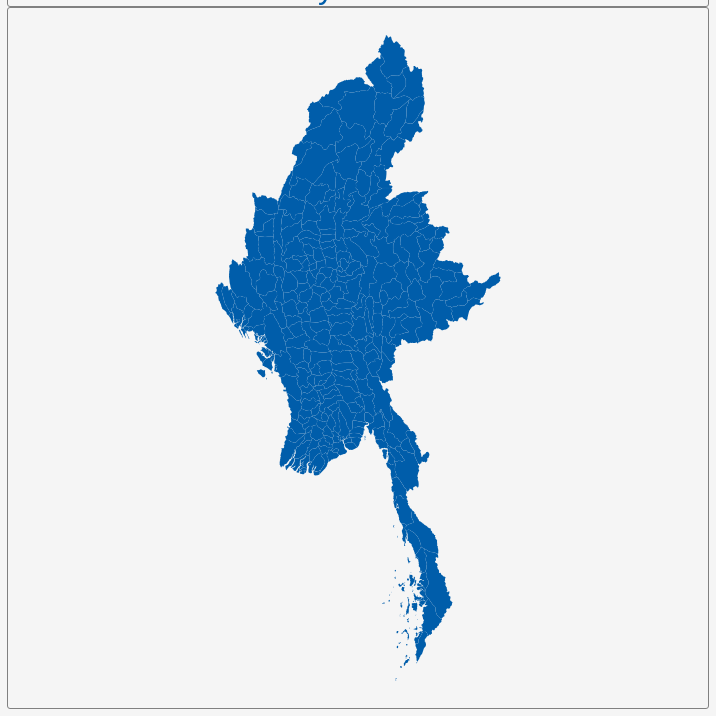
D3 v3 page, settled after 360 driven frames (6 s of simulated time); the page loaded 1 data file(s).


        var dim = 700;
        const center = {
            "lng": 96.6743,
            "lat": 19.2436
        };
        var scale = 2017;

        var title = document.getElementById('title');
        title.style.width = dim;
        title.style.marginLeft = "calc(50% - " + (dim / 2) + "px)";
        var map = document.getElementById('map')
        map.style.width = dim;
        map.style.marginLeft = "calc(50% - " + (dim / 2) + "px)";

        var tooltip = d3
            .select("#map")
            .append("div")
            .attr("class", "tooltip")
            .attr("opacity", 0);
        var width = dim,
            height = dim;

        var svg = d3.select("#map")
            .append("svg")
            .attr("width", width)
            .attr("height", height);

        scale = scale * .9;// to give 5% padding on each side
        var projection = d3.geo.mercator()
            .center([center.lng, center.lat])
            .scale(scale)
            .translate([width / 2, height / 2]);
        var geoPath = d3.geo.path()
            .projection(projection);

        var g = svg.append("g");
        d3.json("geosource.json", function (json) {
            g.selectAll("path")
                .data(json.features)
                .enter()
                .append("path")
                .attr("d", geoPath)
                .attr("class", "polygon")
                .on("mouseover", mouseover)
                .on("mouseout", mouseout)
                .on("mousemove", mousemove);

            svg.call(d3.behavior.zoom().on("zoom", () => {
                g.attr("transform", "translate(" + d3.event.translate.join(",") + ")scale(" + d3.event.scale + ")");
            }));
        });
        function mouseover(d) {
            d3.select(this).attr("class", "hover");
            tooltip.style("opacity", 0.9);
            tooltip.html((d.properties.NAME_3 && "<b>" + d.properties.NAME_3 + "</b><br>" || '') +
                (d.properties.ENGTYPE_3 && d.properties.ENGTYPE_3 + "<br>" || '') +
                (d.properties.NAME_2 && d.properties.NAME_2 + "<br>" || '') +
                (d.properties.NAME_1 && d.properties.NAME_1));
        }
        function mouseout(d) {
            d3.select(this).attr("class", "polygon");
            tooltip.style("opacity", 0);
        }
        function mousemove(d) {
            tooltip.style({
                left: function () {
                    if (d3.event.pageX > 800) {
                        return d3.event.pageX - 180 + "px";
                    } else {
                        return d3.event.pageX + 23 + "px";
                    }
                },
                top: d3.event.pageY - 20 + "px",
            });
        }
    

### data: geosource.json
{
 "type": "FeatureCollection",
 "features": [
  {
   "type": "Feature",
   "geometry": {
    "type": "Polygon",
    "coordinates": "[... 1 items]"
   },
   "properties": {
    "GID_0": "MMR",
    "NAME_0": "Myanmar",
    "GID_1": "MMR.1_1",
    "NAME_1": "Ayeyarwady",
    "NL_NAME_1": "",
    "GID_2": "MMR.1.1_1",
    "NAME_2": "Bassein",
    "NL_NAME_2": "",
    "GID_3": "MMR.1.1.1_1",
    "NAME_3": "Bassein West",
    "VARNAME_3": "",
    "NL_NAME_3": "",
    "TYPE_3": "Village|Township",
    "ENGTYPE_3": "Village|Township",
    "CC_3": "",
    "HASC_3": ""
   }
  },
  {
   "type": "Feature",
   "geometry": {
    "type": "Polygon",
    "coordinates": "[... 1 items]"
   },
   "properties": {
    "GID_0": "MMR",
    "NAME_0": "Myanmar",
    "GID_1": "MMR.1_1",
    "NAME_1": "Ayeyarwady",
    "NL_NAME_1": "",
    "GID_2": "MMR.1.1_1",
    "NAME_2": "Bassein",
    "NL_NAME_2": "",
    "GID_3": "MMR.1.1.2_1",
    "NAME_3": "Kyaunggon",
    "VARNAME_3": "",
    "NL_NAME_3": "",
    "TYPE_3": "Village|Township",
    "ENGTYPE_3": "Village|Township",
    "CC_3": "",
    "HASC_3": ""
   }
  },
  {
   "type": "Feature",
   "geometry": {
    "type": "Polygon",
    "coordinates": "[... 1 items]"
   },
   "properties": {
    "GID_0": "MMR",
    "NAME_0": "Myanmar",
    "GID_1": "MMR.1_1",
    "NAME_1": "Ayeyarwady",
    "NL_NAME_1": "",
    "GID_2": "MMR.1.1_1",
    "NAME_2": "Bassein",
    "NL_NAME_2": "",
    "GID_3": "MMR.1.1.3_1",
    "NAME_3": "Kyonpyaw",
    "VARNAME_3": "",
    "NL_NAME_3": "",
    "TYPE_3": "Village|Township",
    "ENGTYPE_3": "Village|Township",
    "CC_3": "",
    "HASC_3": ""
   }
  },
  {
   "type": "Feature",
   "geometry": {
    "type": "MultiPolygon",
    "coordinates": "[... 5 items]"
   },
   "properties": {
    "GID_0": "MMR",
    "NAME_0": "Myanmar",
    "GID_1": "MMR.1_1",
    "NAME_1": "Ayeyarwady",
    "NL_NAME_1": "",
    "GID_2": "MMR.1.1_1",
    "NAME_2": "Bassein",
    "NL_NAME_2": "",
    "GID_3": "MMR.1.1.4_1",
    "NAME_3": "Ngaputaw",
    "VARNAME_3": "",
    "NL_NAME_3": "",
    "TYPE_3": "Village|Township",
    "ENGTYPE_3": "Village|Township",
    "CC_3": "",
    "HASC_3": ""
   }
  },
  {
   "type": "Feature",
   "geometry": {
    "type": "MultiPolygon",
    "coordinates": "[... 3 items]"
   },
   "properties": {
    "GID_0": "MMR",
    "NAME_0": "Myanmar",
    "GID_1": "MMR.1_1",
    "NAME_1": "Ayeyarwady",
    "NL_NAME_1": "",
    "GID_2": "MMR.1.1_1",
    "NAME_2": "Bassein",
    "NL_NAME_2": "",
    "GID_3": "MMR.1.1.5_1",
    "NAME_3": "Thabaung",
    "VARNAME_3": "",
    "NL_NAME_3": "",
    "TYPE_3": "Village|Township",
    "ENGTYPE_3": "Village|Township",
    "CC_3": "",
    "HASC_3": ""
   }
  },
  {
   "type": "Feature",
   "geometry": {
    "type": "Polygon",
    "coordinates": "[... 1 items]"
   },
   "properties": {
    "GID_0": "MMR",
    "NAME_0": "Myanmar",
    "GID_1": "MMR.1_1",
    "NAME_1": "Ayeyarwady",
    "NL_NAME_1": "",
    "GID_2": "MMR.1.1_1",
    "NAME_2": "Bassein",
    "NL_NAME_2": "",
    "GID_3": "MMR.1.1.6_1",
    "NAME_3": "Yegyi",
    "VARNAME_3": "",
    "NL_NAME_3": "",
    "TYPE_3": "Village|Township",
    "ENGTYPE_3": "Village|Township",
    "CC_3": "",
    "HASC_3": ""
   }
  },
  {
   "type": "Feature",
   "geometry": {
    "type": "Polygon",
    "coordinates": "[... 1 items]"
   },
   "properties": {
    "GID_0": "MMR",
    "NAME_0": "Myanmar",
    "GID_1": "MMR.1_1",
    "NAME_1": "Ayeyarwady",
    "NL_NAME_1": "",
    "GID_2": "MMR.1.2_1",
    "NAME_2": "Hinthada",
    "NL_NAME_2": "",
    "GID_3": "MMR.1.2.1_1",
    "NAME_3": "Danubyu",
    "VARNAME_3": "",
    "NL_NAME_3": "",
    "TYPE_3": "Village|Township",
    "ENGTYPE_3": "Village|Township",
    "CC_3": "",
    "HASC_3": ""
   }
  },
  {
   "type": "Feature",
   "geometry": {
    "type": "Polygon",
    "coordinates": "[... 1 items]"
   },
   "properties": {
    "GID_0": "MMR",
    "NAME_0": "Myanmar",
    "GID_1": "MMR.1_1",
    "NAME_1": "Ayeyarwady",
    "NL_NAME_1": "",
    "GID_2": "MMR.1.2_1",
    "NAME_2": "Hinthada",
    "NL_NAME_2": "",
    "GID_3": "MMR.1.2.2_1",
    "NAME_3": "Henzada",
    "VARNAME_3": "Hinthada",
    "NL_NAME_3": "",
    "TYPE_3": "Village|Township",
    "ENGTYPE_3": "Village|Township",
    "CC_3": "",
    "HASC_3": ""
   }
  },
  "... 278 more items"
 ]
}